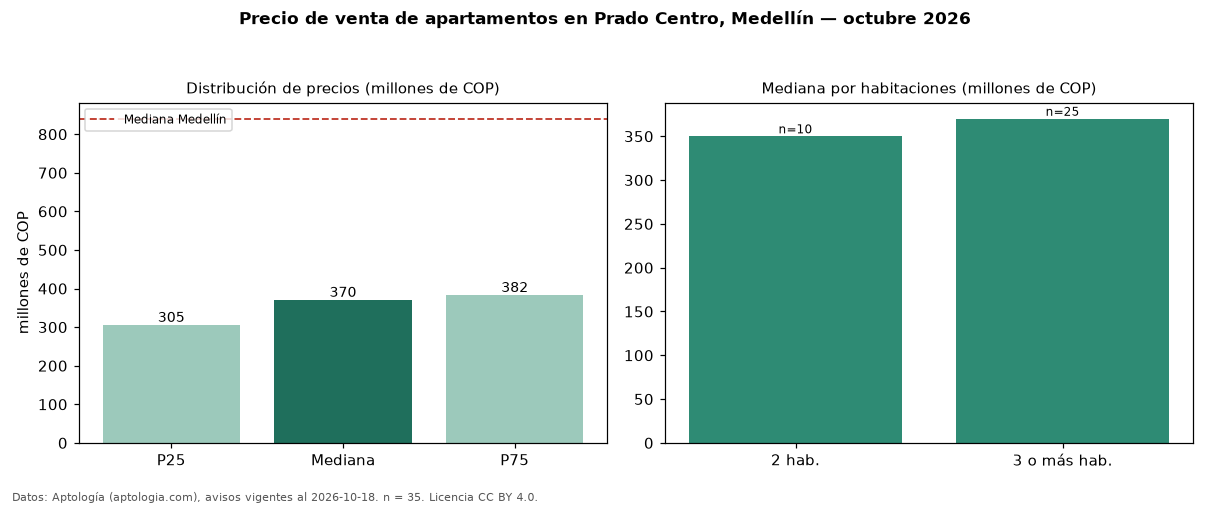

The table this chart was drawn from, first rows:
seccion, metrica, valor, moneda, n
precio, p25, 305000000, COP, 35
precio, mediana, 370000000, COP, 35
precio, p75, 382500000, COP, 35
precio, minimo, 220000000, COP, 35
precio, maximo, 990000000, COP, 35
m2, mediana_precio_m2, 4513889, COP, 32
m2, area_mediana_m2, 80.6, m2, 32
banos, mediana_banos, 2.0, , 
parqueadero, pct_con_parqueadero, 17.1, %, 35
estrato, estrato_mas_frecuente, 4, , 35
habitaciones, 2, 350000000, COP, 10
habitaciones, 3+, 370000000, COP, 25
ciudad, mediana_ciudad_referencia, 840000000, COP, 
ciudad, mediana_m2_ciudad, 7500000, COP, 
fuente, fecha_datos, 2026-10-18, , 
fuente, atribucion, https://www.aptologia.com/venta/medellin…, , 
fuente, licencia, CC BY 4.0, , 
